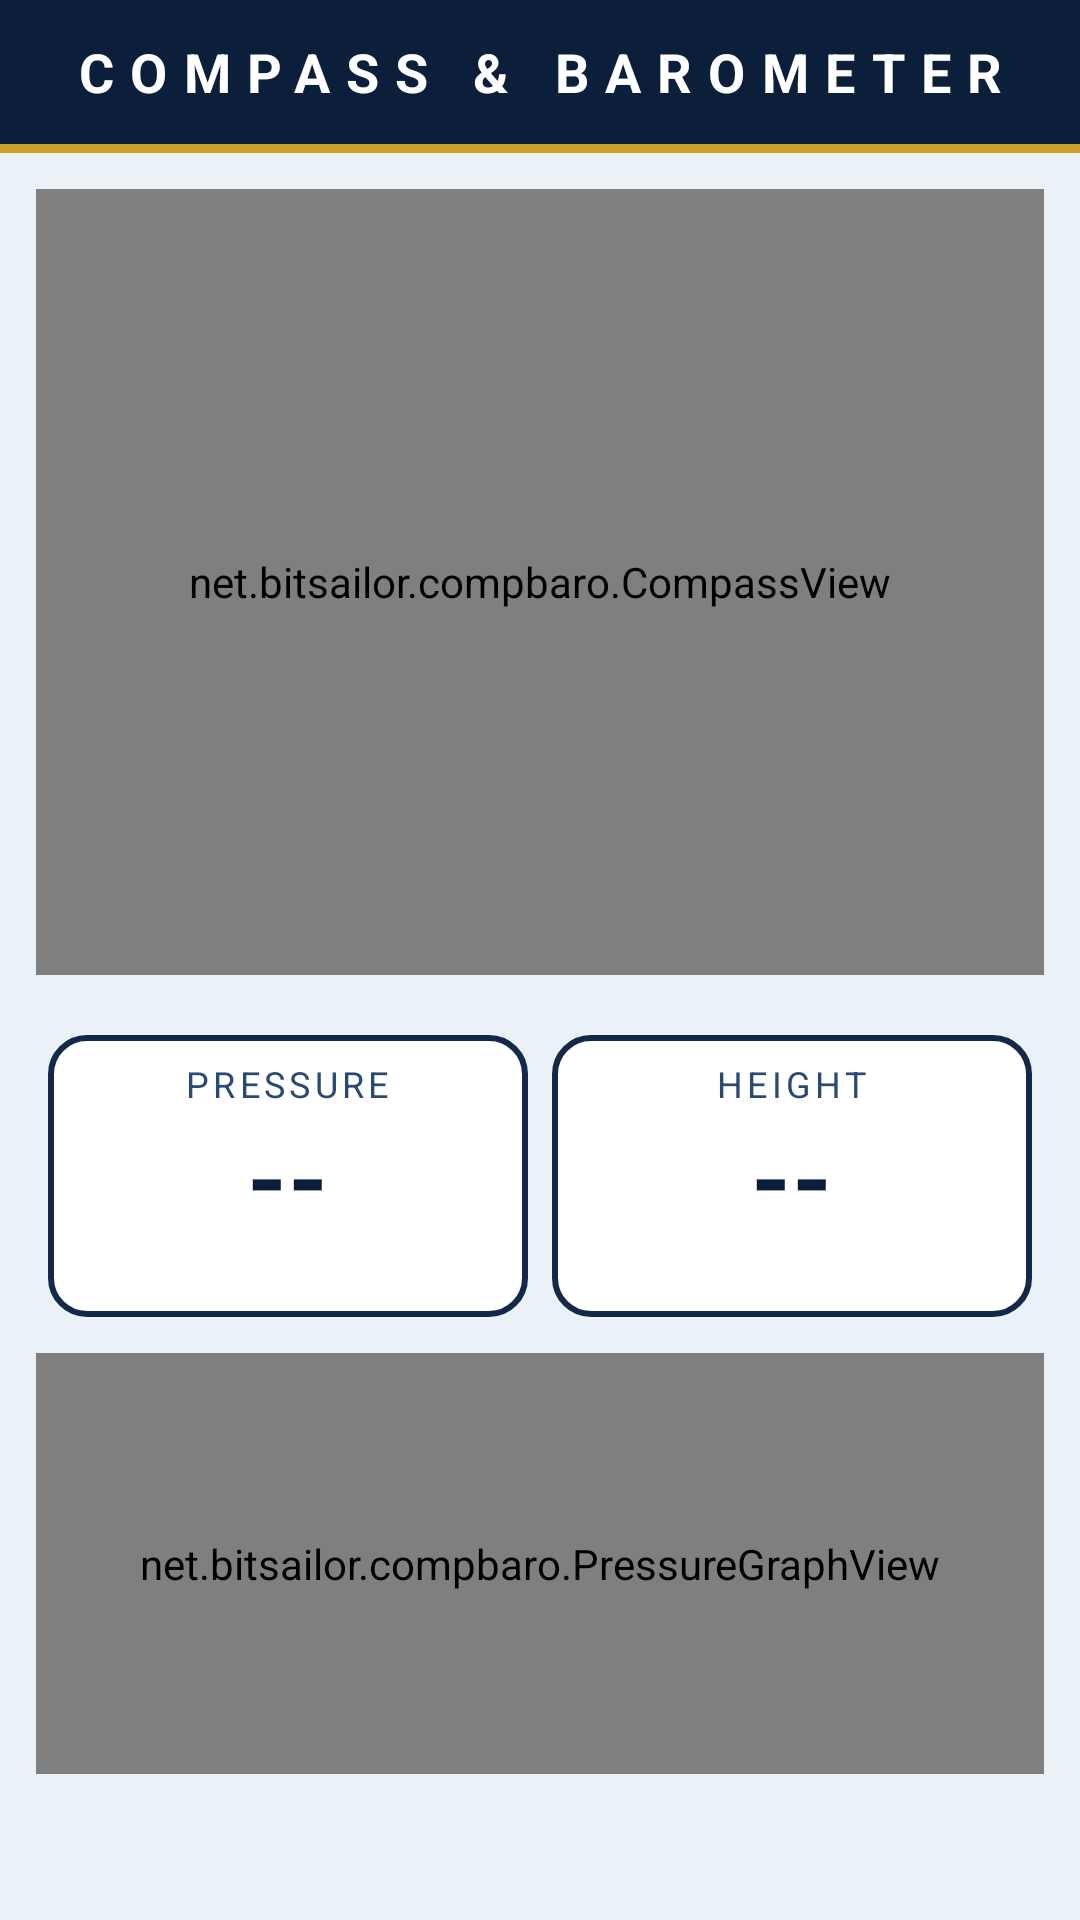

Android layout source for this screen:
<!-- AndroidManifest.xml: application theme Theme.Comparo -->
<!-- res/layout/activity_main.xml -->
<?xml version="1.0" encoding="utf-8"?>
<LinearLayout xmlns:android="http://schemas.android.com/apk/res/android"
    android:id="@+id/root"
    android:layout_width="match_parent"
    android:layout_height="match_parent"
    android:orientation="vertical"
    android:background="@color/sky_100">

    <TextView
        android:id="@+id/title_bar"
        android:layout_width="match_parent"
        android:layout_height="48dp"
        android:background="@color/navy_900"
        android:gravity="center"
        android:letterSpacing="0.3"
        android:text="@string/main_title"
        android:textAllCaps="true"
        android:singleLine="true"
        android:autoSizeTextType="uniform"
        android:autoSizeMinTextSize="12sp"
        android:autoSizeMaxTextSize="18sp"
        android:autoSizeStepGranularity="1sp"
        android:textColor="@color/white"
        android:textSize="18sp"
        android:textStyle="bold" />

    <View
        android:layout_width="match_parent"
        android:layout_height="3dp"
        android:background="@color/brass" />

    <net.bitsailor.compbaro.CompassView
        android:id="@+id/compass"
        android:layout_width="match_parent"
        android:layout_height="0dp"
        android:layout_margin="12dp"
        android:layout_weight="1"
        android:background="@drawable/bg_panel_dark" />

    <LinearLayout
        android:layout_width="match_parent"
        android:layout_height="0dp"
        android:layout_weight="1"
        android:orientation="vertical"
        android:paddingHorizontal="12dp"
        android:paddingTop="4dp"
        android:paddingBottom="8dp">

        <LinearLayout
            android:layout_width="match_parent"
            android:layout_height="wrap_content"
            android:orientation="horizontal">

            <LinearLayout
                android:id="@+id/pressure_panel"
                android:layout_width="0dp"
                android:layout_height="wrap_content"
                android:layout_margin="4dp"
                android:layout_weight="1"
                android:background="@drawable/bg_panel_light"
                android:gravity="center_horizontal"
                android:orientation="vertical"
                android:padding="8dp">

                <TextView
                    android:layout_width="wrap_content"
                    android:layout_height="wrap_content"
                    android:text="@string/pressure"
                    style="@style/FieldLabel" />

                <TextView
                    android:id="@+id/pressure_value"
                    android:layout_width="wrap_content"
                    android:layout_height="wrap_content"
                    android:text="--"
                    style="@style/FieldValue" />

                <TextView
                    android:id="@+id/pressure_unit"
                    android:layout_width="wrap_content"
                    android:layout_height="wrap_content"
                    style="@style/FieldLabel" />
            </LinearLayout>
            <LinearLayout
                android:id="@+id/height_panel"
                android:layout_width="0dp"
                android:layout_height="wrap_content"
                android:layout_margin="4dp"
                android:layout_weight="1"
                android:background="@drawable/bg_panel_light"
                android:gravity="center_horizontal"
                android:orientation="vertical"
                android:padding="8dp">

                <TextView
                    android:layout_width="wrap_content"
                    android:layout_height="wrap_content"
                    android:text="@string/height"
                    style="@style/FieldLabel" />

                <TextView
                    android:id="@+id/height_value"
                    android:layout_width="wrap_content"
                    android:layout_height="wrap_content"
                    android:text="--"
                    style="@style/FieldValue" />

                <TextView
                    android:id="@+id/height_unit"
                    android:layout_width="wrap_content"
                    android:layout_height="wrap_content"
                    style="@style/FieldLabel" />
            </LinearLayout>

        </LinearLayout>

        <net.bitsailor.compbaro.PressureGraphView
            android:id="@+id/graph"
            android:layout_width="match_parent"
            android:layout_height="0dp"
            android:layout_marginTop="8dp"
            android:layout_weight="1"
            android:background="@drawable/bg_panel_dark" />
    </LinearLayout>

    <LinearLayout
        android:layout_width="match_parent"
        android:layout_height="wrap_content"
        android:orientation="vertical"
        android:paddingHorizontal="16dp"
        android:paddingBottom="8dp">

        <LinearLayout
            android:layout_width="match_parent"
            android:layout_height="wrap_content"
            android:orientation="horizontal">

            <TextView
                android:id="@+id/status_baro"
                android:layout_width="0dp"
                android:layout_height="wrap_content"
                android:layout_weight="1"
                android:textAppearance="?attr/textAppearanceCaption" />

            <TextView
                android:id="@+id/status_compass"
                android:layout_width="0dp"
                android:layout_height="wrap_content"
                android:layout_weight="1"
                android:gravity="end"
                android:textAppearance="?attr/textAppearanceCaption" />
        </LinearLayout>

        <TextView
            android:id="@+id/status_calibration"
            android:layout_width="match_parent"
            android:layout_height="wrap_content"
            android:textAppearance="?attr/textAppearanceCaption" />
    </LinearLayout>
</LinearLayout>
<!-- resources referenced by this layout -->
<resources>
  <color name="brass">#FFC9A227</color>
  <color name="navy_900">#FF0B1F3A</color>
  <color name="sky_100">#FFEAF1F7</color>
  <color name="white">#FFFFFFFF</color>
  <!-- drawable bg_panel_dark (drawable) -->
  <?xml version="1.0" encoding="utf-8"?>
  <shape xmlns:android="http://schemas.android.com/apk/res/android">
      <solid android:color="@color/navy_900" />
      <stroke android:width="2dp" android:color="@color/brass" />
      <corners android:radius="12dp" />
  </shape>
  <!-- drawable bg_panel_light (drawable) -->
  <?xml version="1.0" encoding="utf-8"?>
  <shape xmlns:android="http://schemas.android.com/apk/res/android">
      <solid android:color="@color/white" />
      <stroke android:width="2dp" android:color="@color/navy_800" />
      <corners android:radius="12dp" />
  </shape>
  <string name="height">Height</string>
  <string name="main_title">Compass &amp; Barometer</string>
  <string name="pressure">Pressure</string>
  <style name="FieldLabel">
          <item name="android:layout_width">wrap_content</item>
          <item name="android:layout_height">wrap_content</item>
          <item name="android:textAppearance">?attr/textAppearanceCaption</item>
          <item name="android:textAllCaps">true</item>
          <item name="android:letterSpacing">0.12</item>
          <item name="android:textColor">@color/navy_600</item>
      </style>
  <style name="FieldValue">
          <item name="android:layout_width">wrap_content</item>
          <item name="android:layout_height">wrap_content</item>
          <item name="android:textAppearance">?attr/textAppearanceHeadline4</item>
          <item name="android:textColor">@color/navy_900</item>
          <item name="android:textStyle">bold</item>
      </style>
  <style name="Theme.Comparo" parent="Theme.MaterialComponents.Light.NoActionBar">
          <item name="colorPrimary">@color/navy_800</item>
          <item name="colorPrimaryVariant">@color/navy_900</item>
          <item name="colorOnPrimary">@color/white</item>
          <item name="colorSecondary">@color/sea_foam</item>
          <item name="colorSecondaryVariant">@color/navy_600</item>
          <item name="colorOnSecondary">@color/navy_900</item>
          <item name="android:colorBackground">@color/sky_100</item>
          <item name="android:windowBackground">@color/sky_100</item>
          <item name="android:textColorPrimary">@color/ink</item>
          <item name="android:textColorSecondary">@color/navy_600</item>
          <item name="android:statusBarColor">@color/navy_900</item>
          <item name="android:navigationBarColor">@color/sky_100</item>
          <item name="android:windowLightNavigationBar">true</item>
      </style>
  <color name="navy_800">#FF12294A</color>
  <color name="navy_600">#FF2A4A73</color>
  <color name="sea_foam">#FF2EC4B6</color>
  <color name="ink">#FF10253F</color>
</resources>
